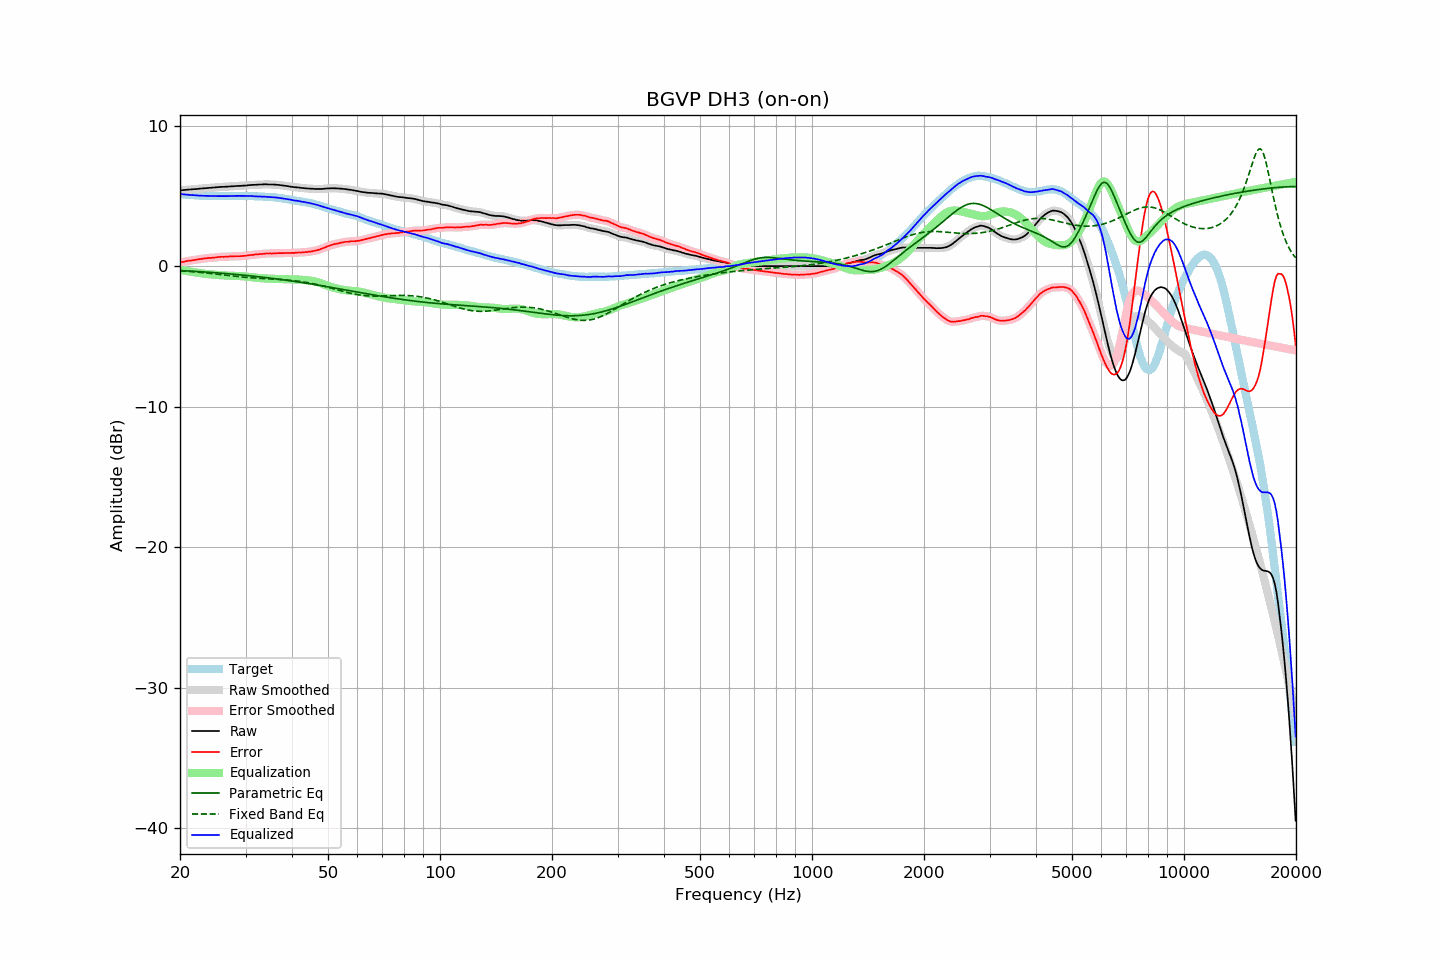

Values plotted in this chart, from the file beside it:
frequency, raw, error, smoothed, error_smoothed, equalization, parametric_eq, fixed_band_eq, equalized_raw, equalized_smoothed, target
20.00, 5.39, 0.26, 5.39, 0.26, -0.26, -0.32, -0.33, 5.13, 5.13, 5.13
20.20, 5.40, 0.28, 5.40, 0.28, -0.28, -0.32, -0.34, 5.12, 5.12, 5.12
20.40, 5.41, 0.30, 5.41, 0.30, -0.30, -0.33, -0.34, 5.11, 5.11, 5.11
20.61, 5.42, 0.32, 5.42, 0.32, -0.32, -0.33, -0.35, 5.10, 5.10, 5.10
20.81, 5.43, 0.35, 5.43, 0.35, -0.34, -0.34, -0.36, 5.09, 5.09, 5.08
21.02, 5.44, 0.37, 5.44, 0.37, -0.36, -0.35, -0.37, 5.08, 5.08, 5.07
21.23, 5.45, 0.39, 5.45, 0.39, -0.38, -0.35, -0.38, 5.07, 5.07, 5.06
21.44, 5.46, 0.39, 5.46, 0.40, -0.40, -0.36, -0.39, 5.06, 5.06, 5.07
21.66, 5.47, 0.42, 5.47, 0.42, -0.42, -0.37, -0.40, 5.05, 5.05, 5.05
21.87, 5.48, 0.43, 5.48, 0.43, -0.44, -0.37, -0.41, 5.04, 5.04, 5.05
22.09, 5.48, 0.45, 5.49, 0.46, -0.46, -0.38, -0.42, 5.02, 5.03, 5.03
22.31, 5.50, 0.47, 5.50, 0.47, -0.47, -0.39, -0.43, 5.03, 5.02, 5.03
22.54, 5.51, 0.49, 5.51, 0.49, -0.49, -0.39, -0.44, 5.02, 5.02, 5.02
22.76, 5.52, 0.51, 5.52, 0.51, -0.51, -0.40, -0.45, 5.01, 5.01, 5.01
22.99, 5.53, 0.53, 5.53, 0.53, -0.53, -0.41, -0.46, 5.00, 5.00, 5.00
23.22, 5.54, 0.55, 5.54, 0.54, -0.54, -0.42, -0.47, 5.00, 5.00, 4.99
23.45, 5.55, 0.55, 5.55, 0.56, -0.55, -0.42, -0.49, 5.00, 5.00, 5.00
23.69, 5.56, 0.57, 5.56, 0.57, -0.56, -0.43, -0.50, 5.00, 5.00, 4.99
23.92, 5.57, 0.59, 5.57, 0.58, -0.57, -0.44, -0.51, 5.00, 4.99, 4.98
24.16, 5.57, 0.58, 5.57, 0.59, -0.59, -0.45, -0.52, 4.98, 4.99, 4.99
24.40, 5.58, 0.59, 5.58, 0.59, -0.60, -0.46, -0.54, 4.98, 4.98, 4.99
24.65, 5.59, 0.60, 5.59, 0.60, -0.61, -0.46, -0.55, 4.98, 4.98, 4.99
24.89, 5.60, 0.61, 5.60, 0.61, -0.62, -0.47, -0.56, 4.98, 4.98, 4.99
25.14, 5.61, 0.63, 5.61, 0.63, -0.63, -0.48, -0.57, 4.98, 4.98, 4.98
25.39, 5.62, 0.64, 5.62, 0.64, -0.64, -0.49, -0.59, 4.98, 4.98, 4.98
25.65, 5.63, 0.65, 5.63, 0.65, -0.65, -0.50, -0.60, 4.98, 4.98, 4.98
25.91, 5.64, 0.66, 5.64, 0.66, -0.65, -0.51, -0.61, 4.99, 4.98, 4.98
26.16, 5.64, 0.66, 5.64, 0.66, -0.66, -0.52, -0.63, 4.98, 4.98, 4.98
26.43, 5.65, 0.67, 5.65, 0.66, -0.67, -0.53, -0.64, 4.98, 4.98, 4.98
26.69, 5.65, 0.67, 5.65, 0.67, -0.68, -0.54, -0.66, 4.97, 4.98, 4.98
26.96, 5.66, 0.68, 5.66, 0.68, -0.68, -0.55, -0.67, 4.98, 4.98, 4.98
27.23, 5.67, 0.69, 5.67, 0.69, -0.69, -0.56, -0.68, 4.98, 4.98, 4.98
27.50, 5.68, 0.70, 5.68, 0.69, -0.69, -0.57, -0.69, 4.99, 4.99, 4.98
27.77, 5.68, 0.69, 5.68, 0.70, -0.69, -0.58, -0.71, 4.99, 4.99, 4.99
28.05, 5.69, 0.70, 5.69, 0.70, -0.70, -0.59, -0.72, 4.99, 4.99, 4.99
28.33, 5.70, 0.70, 5.70, 0.70, -0.70, -0.60, -0.73, 5.00, 5.00, 5.00
28.62, 5.70, 0.71, 5.70, 0.71, -0.70, -0.61, -0.74, 5.00, 5.00, 4.99
28.90, 5.71, 0.71, 5.71, 0.71, -0.71, -0.62, -0.76, 5.00, 5.00, 5.00
29.19, 5.71, 0.71, 5.71, 0.71, -0.71, -0.63, -0.77, 5.00, 5.00, 5.00
29.48, 5.72, 0.72, 5.72, 0.72, -0.72, -0.64, -0.78, 5.00, 5.00, 5.00
29.78, 5.73, 0.73, 5.73, 0.73, -0.73, -0.65, -0.79, 5.00, 4.99, 5.00
30.08, 5.73, 0.73, 5.74, 0.74, -0.74, -0.66, -0.80, 4.99, 4.99, 5.00
30.38, 5.75, 0.76, 5.75, 0.76, -0.76, -0.67, -0.81, 4.99, 4.99, 4.99
30.68, 5.76, 0.78, 5.76, 0.77, -0.77, -0.68, -0.82, 4.99, 4.99, 4.98
30.99, 5.77, 0.79, 5.77, 0.79, -0.78, -0.70, -0.83, 4.99, 4.99, 4.98
31.30, 5.78, 0.80, 5.78, 0.80, -0.80, -0.71, -0.84, 4.98, 4.98, 4.98
31.61, 5.78, 0.80, 5.78, 0.81, -0.81, -0.72, -0.85, 4.97, 4.97, 4.98
31.93, 5.79, 0.83, 5.79, 0.82, -0.82, -0.73, -0.85, 4.97, 4.96, 4.96
32.24, 5.79, 0.83, 5.79, 0.83, -0.83, -0.75, -0.86, 4.96, 4.96, 4.96
32.57, 5.80, 0.85, 5.80, 0.85, -0.85, -0.76, -0.87, 4.95, 4.95, 4.95
32.89, 5.81, 0.86, 5.81, 0.85, -0.86, -0.77, -0.87, 4.95, 4.95, 4.95
33.22, 5.81, 0.86, 5.81, 0.87, -0.87, -0.78, -0.88, 4.94, 4.95, 4.95
33.55, 5.82, 0.88, 5.82, 0.88, -0.88, -0.80, -0.89, 4.94, 4.94, 4.94
33.89, 5.82, 0.89, 5.82, 0.89, -0.88, -0.81, -0.89, 4.94, 4.94, 4.93
34.23, 5.82, 0.90, 5.82, 0.90, -0.89, -0.83, -0.90, 4.93, 4.93, 4.92
34.57, 5.81, 0.89, 5.81, 0.90, -0.89, -0.84, -0.91, 4.92, 4.92, 4.92
34.92, 5.81, 0.91, 5.81, 0.90, -0.90, -0.85, -0.91, 4.91, 4.91, 4.90
35.27, 5.81, 0.89, 5.81, 0.90, -0.90, -0.87, -0.92, 4.91, 4.90, 4.92
35.62, 5.80, 0.90, 5.80, 0.90, -0.91, -0.88, -0.92, 4.89, 4.90, 4.90
35.97, 5.80, 0.91, 5.80, 0.90, -0.91, -0.90, -0.93, 4.89, 4.89, 4.89
... 635 more rows
